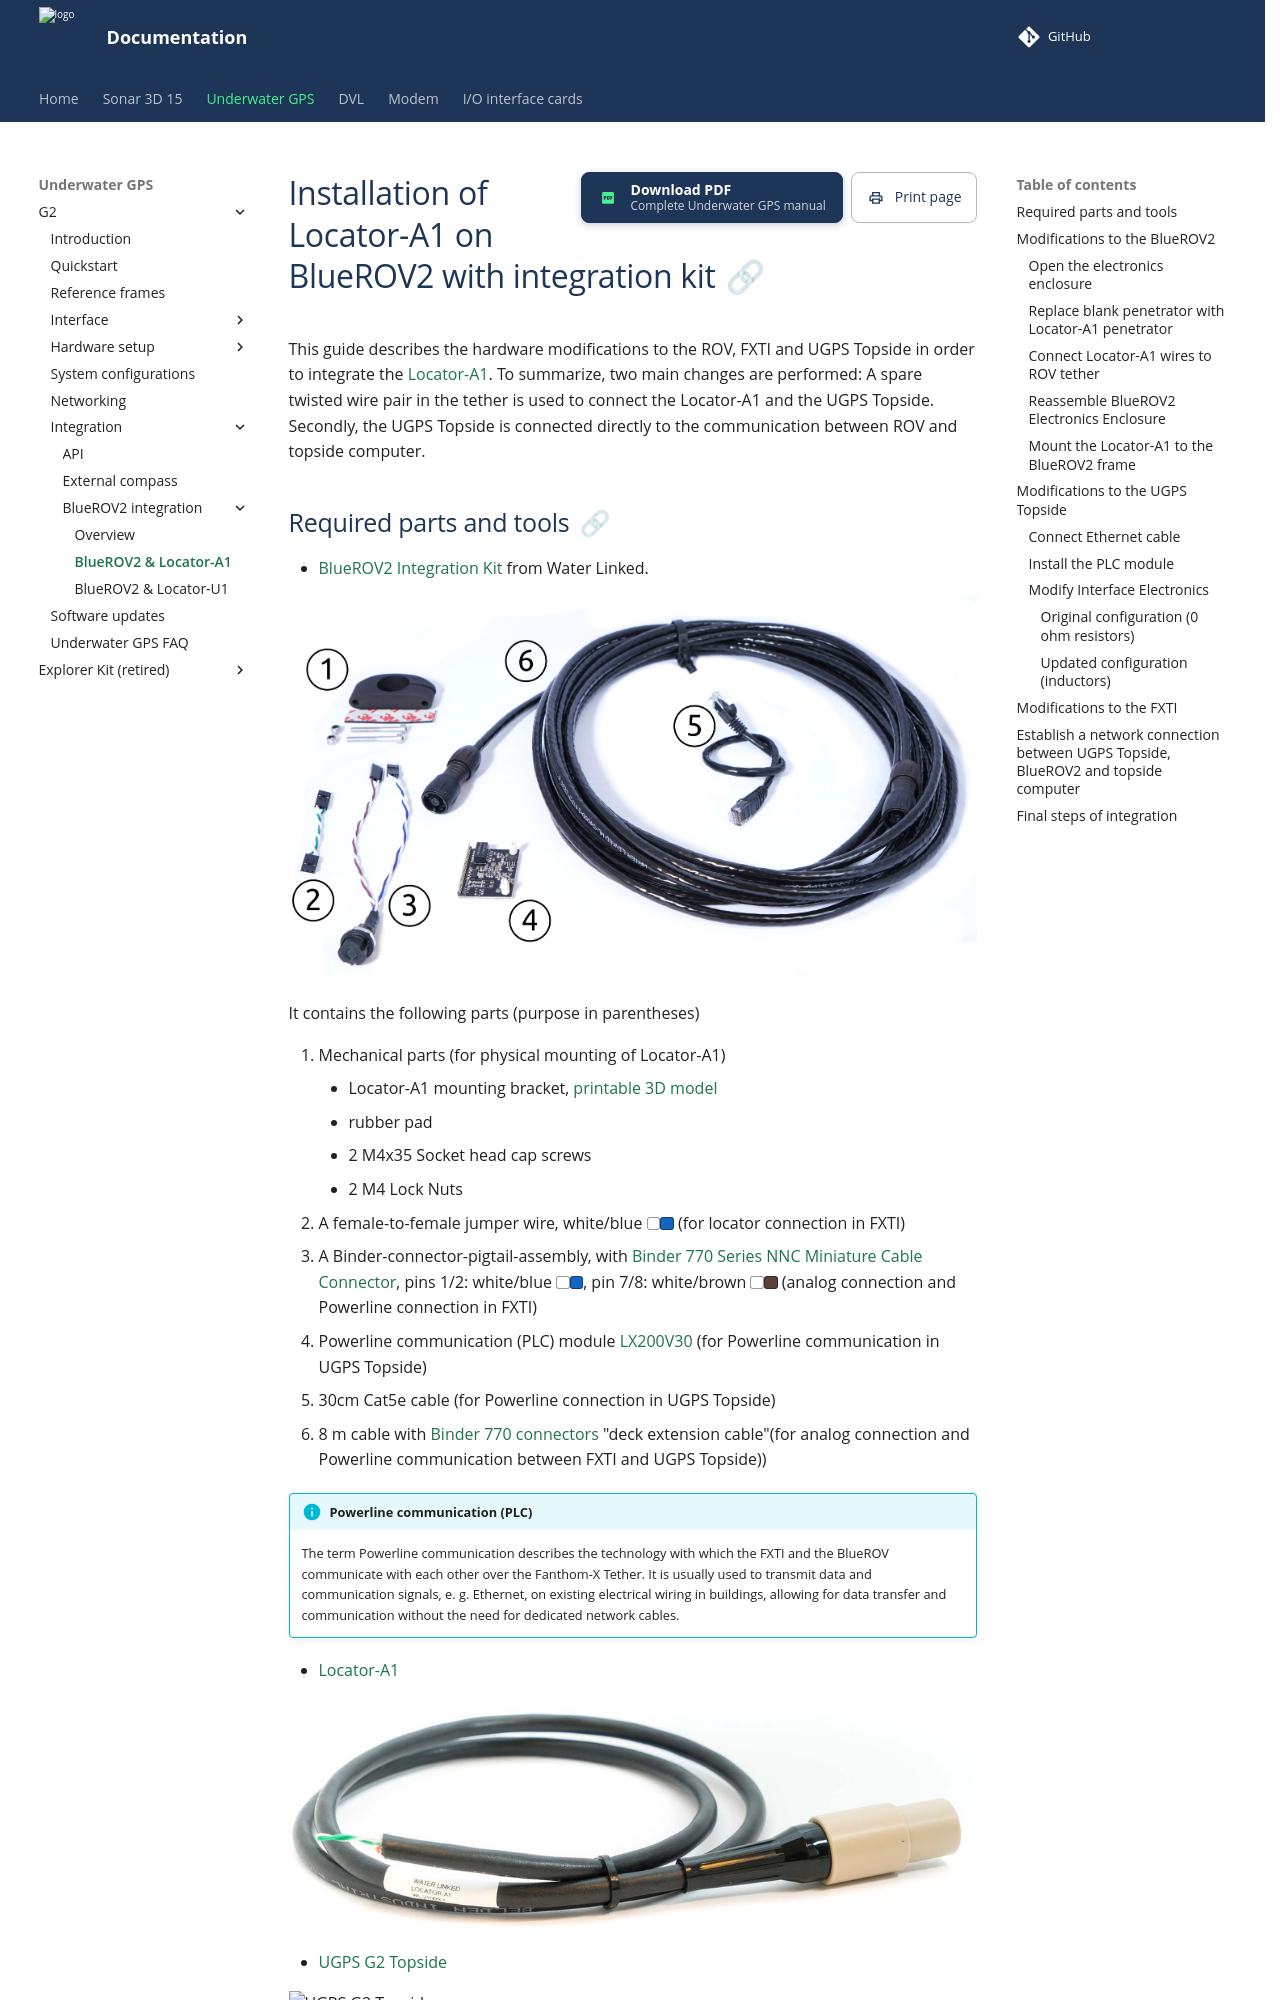

repository: waterlinked/docs · page: underwater-gps/integration/bluerov-integration-a1/index.html · generator: mkdocs

# Installation of Locator-A1 on BlueROV2 with integration kit

This guide describes the hardware modifications to the ROV, FXTI and UGPS Topside in order to integrate the [Locator-A1](../locators/locator-a1.md). To summarize, two main changes are performed: A spare twisted wire pair in the tether is used to connect the Locator-A1 and the UGPS Topside. Secondly, the UGPS Topside is connected directly to the communication between ROV and topside computer.
